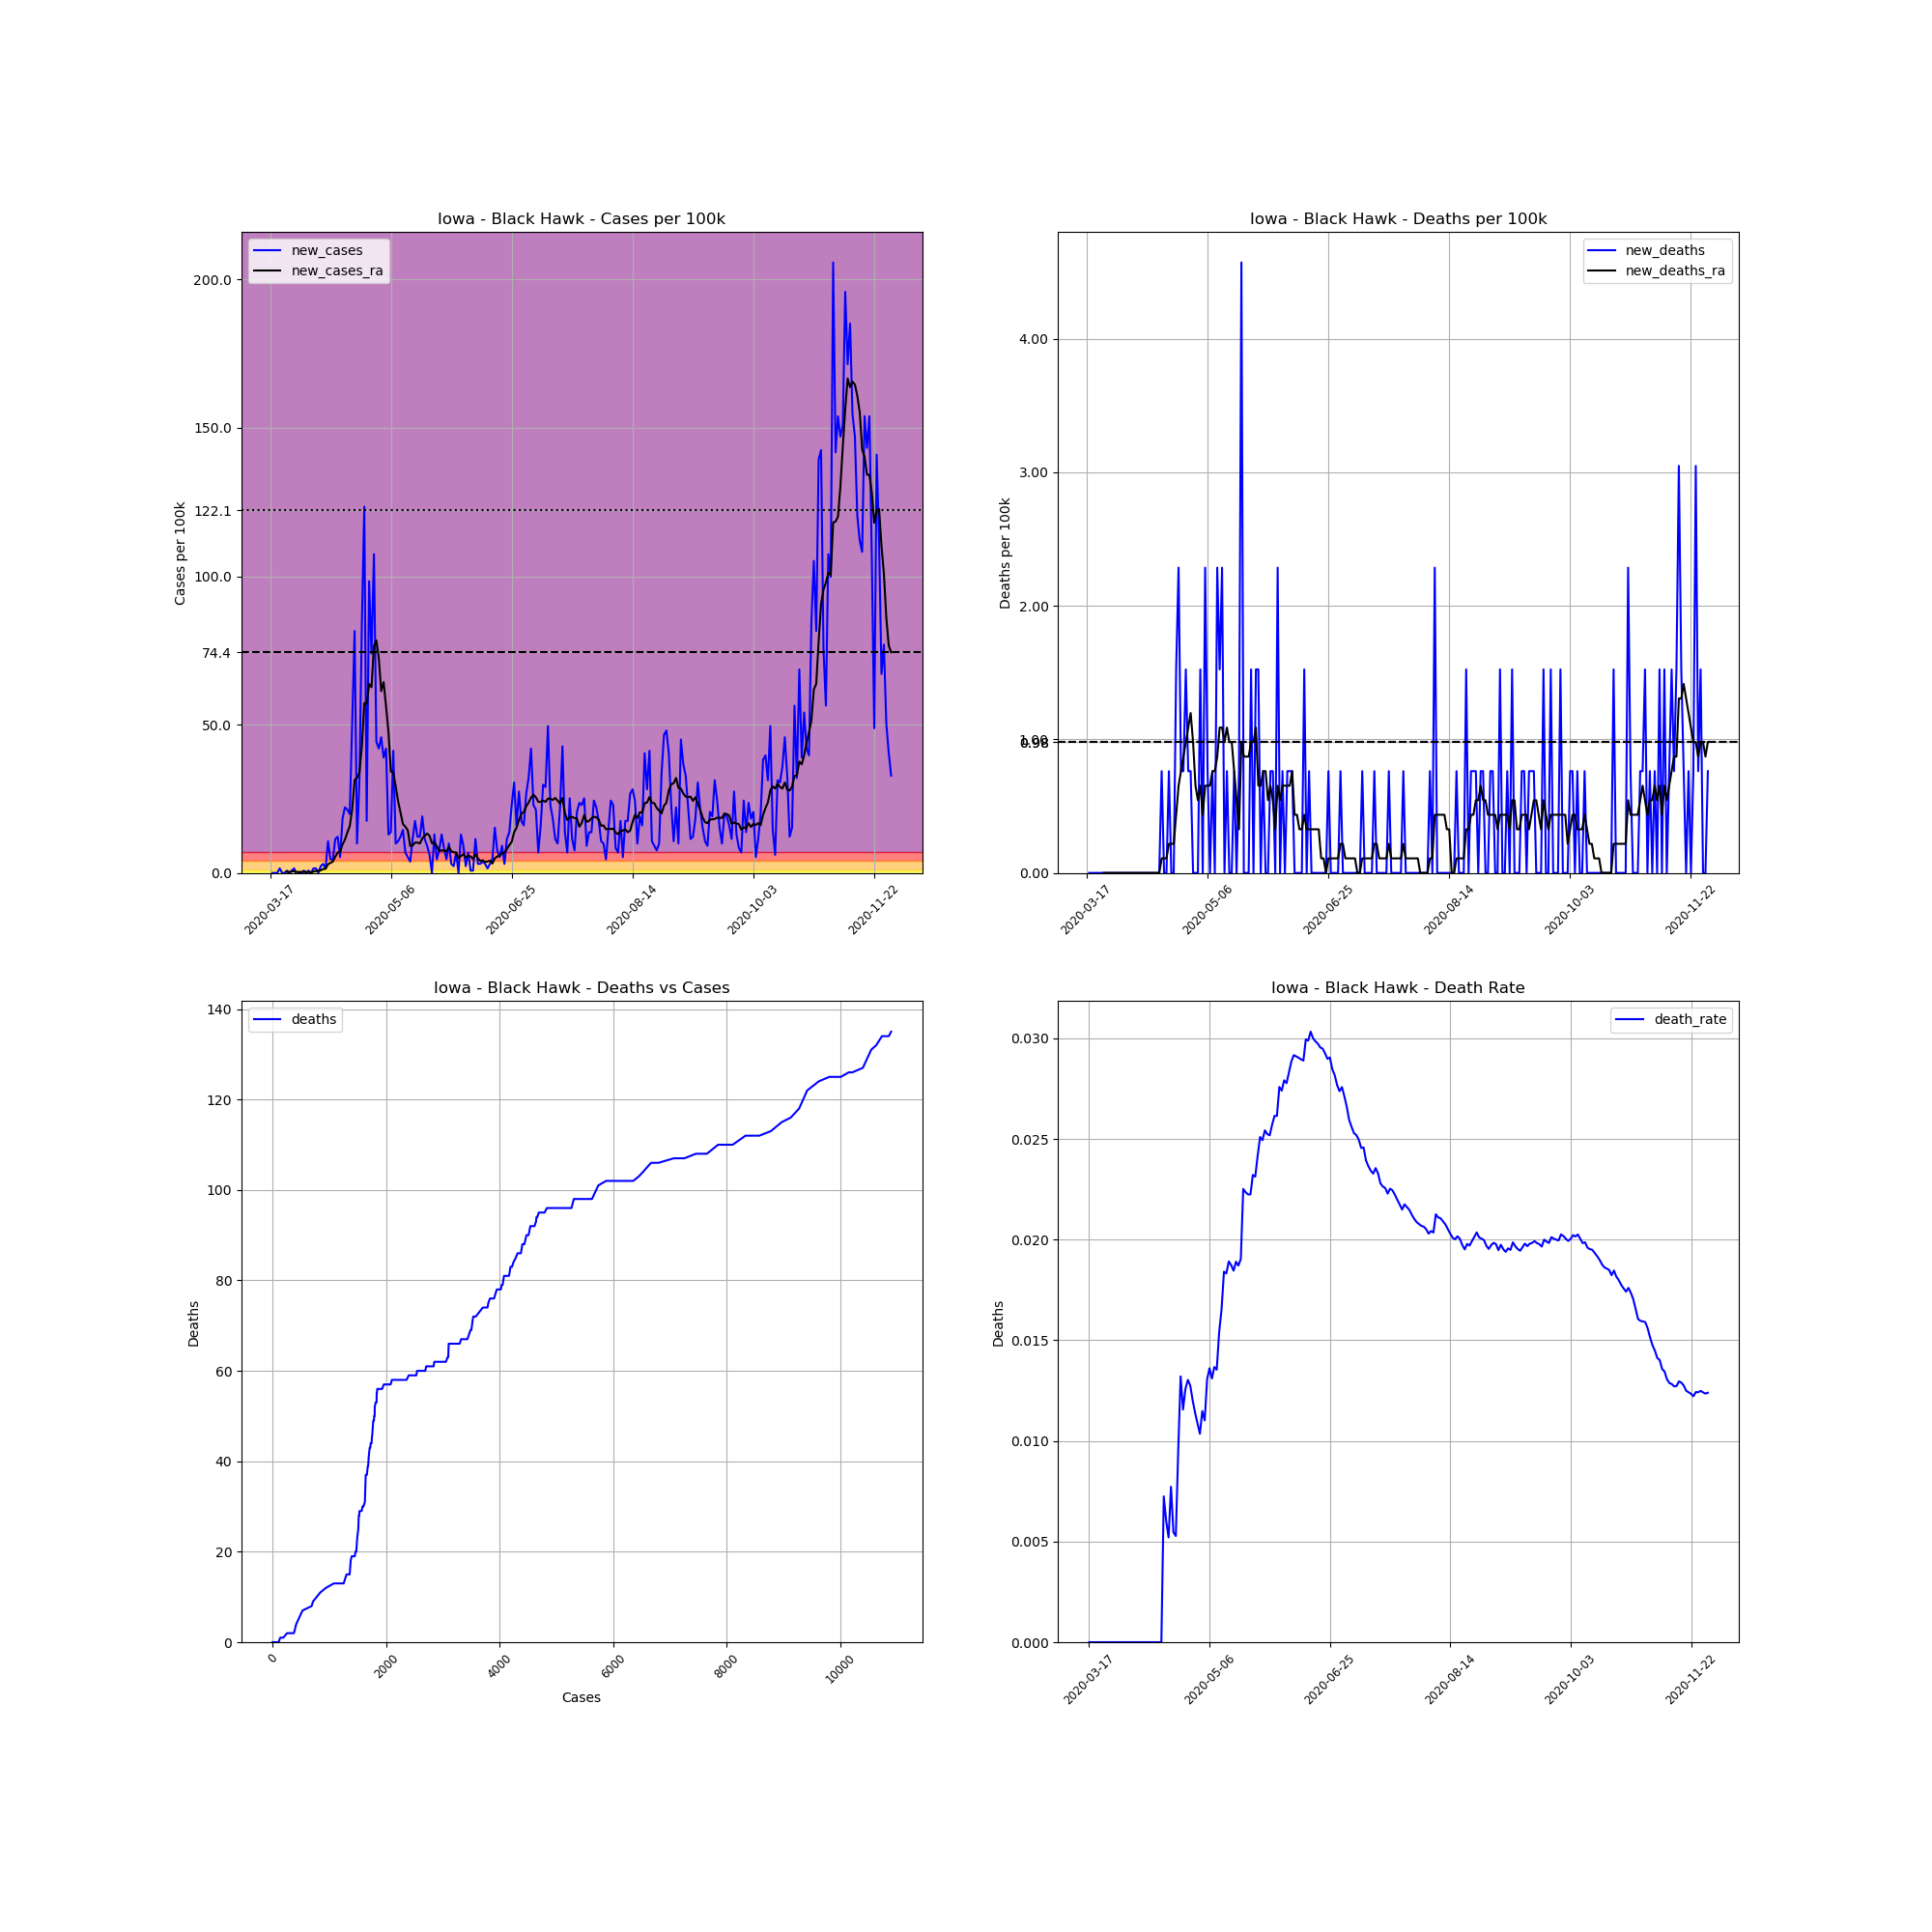

The table this chart was drawn from, first rows:
, date, county, state, fips, cases, deaths, COUNTY, STNAME, CTYNAME, POPESTIMATE2019, cases_per_100k, deaths_per_100k, death_rate, new_cases, new_deaths, new_cases_ra, new_deaths_ra
127775, 2020-03-17, Black Hawk, Iowa, 19013, 1, 0.0, 13, Iowa, Black Hawk, 131228, 0.762, 0.0, 0.0, , , , 
127776, 2020-03-18, Black Hawk, Iowa, 19013, 1, 0.0, 13, Iowa, Black Hawk, 131228, 0.762, 0.0, 0.0, 0.0, 0.0, , 
127777, 2020-03-19, Black Hawk, Iowa, 19013, 1, 0.0, 13, Iowa, Black Hawk, 131228, 0.762, 0.0, 0.0, 0.0, 0.0, , 
127778, 2020-03-20, Black Hawk, Iowa, 19013, 1, 0.0, 13, Iowa, Black Hawk, 131228, 0.762, 0.0, 0.0, 0.0, 0.0, , 
127779, 2020-03-21, Black Hawk, Iowa, 19013, 3, 0.0, 13, Iowa, Black Hawk, 131228, 2.286, 0.0, 0.0, 1.524, 0.0, , 
127780, 2020-03-22, Black Hawk, Iowa, 19013, 3, 0.0, 13, Iowa, Black Hawk, 131228, 2.286, 0.0, 0.0, 0.0, 0.0, , 
127781, 2020-03-23, Black Hawk, Iowa, 19013, 3, 0.0, 13, Iowa, Black Hawk, 131228, 2.286, 0.0, 0.0, 0.0, 0.0, , 
127782, 2020-03-24, Black Hawk, Iowa, 19013, 4, 0.0, 13, Iowa, Black Hawk, 131228, 3.048, 0.0, 0.0, 0.762, 0.0, 0.3266, 0.0
127783, 2020-03-25, Black Hawk, Iowa, 19013, 4, 0.0, 13, Iowa, Black Hawk, 131228, 3.048, 0.0, 0.0, 0.0, 0.0, 0.3266, 0.0
127784, 2020-03-26, Black Hawk, Iowa, 19013, 5, 0.0, 13, Iowa, Black Hawk, 131228, 3.81, 0.0, 0.0, 0.762, 0.0, 0.4354, 0.0
127785, 2020-03-27, Black Hawk, Iowa, 19013, 7, 0.0, 13, Iowa, Black Hawk, 131228, 5.334, 0.0, 0.0, 1.524, 0.0, 0.6532, 0.0
127786, 2020-03-28, Black Hawk, Iowa, 19013, 6, 0.0, 13, Iowa, Black Hawk, 131228, 4.572, 0.0, 0.0, -0.762, 0.0, 0.3266, 0.0
127787, 2020-03-29, Black Hawk, Iowa, 19013, 6, 0.0, 13, Iowa, Black Hawk, 131228, 4.572, 0.0, 0.0, 0.0, 0.0, 0.3266, 0.0
127788, 2020-03-30, Black Hawk, Iowa, 19013, 6, 0.0, 13, Iowa, Black Hawk, 131228, 4.572, 0.0, 0.0, 0.0, 0.0, 0.3266, 0.0
127789, 2020-03-31, Black Hawk, Iowa, 19013, 7, 0.0, 13, Iowa, Black Hawk, 131228, 5.334, 0.0, 0.0, 0.762, 0.0, 0.3266, 0.0
127790, 2020-04-01, Black Hawk, Iowa, 19013, 7, 0.0, 13, Iowa, Black Hawk, 131228, 5.334, 0.0, 0.0, 0.0, 0.0, 0.3266, 0.0
127791, 2020-04-02, Black Hawk, Iowa, 19013, 8, 0.0, 13, Iowa, Black Hawk, 131228, 6.096, 0.0, 0.0, 0.762, 0.0, 0.3266, 0.0
127792, 2020-04-03, Black Hawk, Iowa, 19013, 8, 0.0, 13, Iowa, Black Hawk, 131228, 6.096, 0.0, 0.0, 0.0, 0.0, 0.1089, 0.0
127793, 2020-04-04, Black Hawk, Iowa, 19013, 10, 0.0, 13, Iowa, Black Hawk, 131228, 7.62, 0.0, 0.0, 1.524, 0.0, 0.4354, 0.0
127794, 2020-04-05, Black Hawk, Iowa, 19013, 12, 0.0, 13, Iowa, Black Hawk, 131228, 9.144, 0.0, 0.0, 1.524, 0.0, 0.6532, 0.0
127795, 2020-04-06, Black Hawk, Iowa, 19013, 12, 0.0, 13, Iowa, Black Hawk, 131228, 9.144, 0.0, 0.0, 0.0, 0.0, 0.6532, 0.0
127796, 2020-04-07, Black Hawk, Iowa, 19013, 15, 0.0, 13, Iowa, Black Hawk, 131228, 11.43, 0.0, 0.0, 2.286, 0.0, 0.8709, 0.0
127797, 2020-04-08, Black Hawk, Iowa, 19013, 19, 0.0, 13, Iowa, Black Hawk, 131228, 14.48, 0.0, 0.0, 3.048, 0.0, 1.306, 0.0
127798, 2020-04-09, Black Hawk, Iowa, 19013, 21, 0.0, 13, Iowa, Black Hawk, 131228, 16, 0.0, 0.0, 1.524, 0.0, 1.415, 0.0
127799, 2020-04-10, Black Hawk, Iowa, 19013, 35, 0.0, 13, Iowa, Black Hawk, 131228, 26.67, 0.0, 0.0, 10.67, 0.0, 2.939, 0.0
127800, 2020-04-11, Black Hawk, Iowa, 19013, 41, 0.0, 13, Iowa, Black Hawk, 131228, 31.24, 0.0, 0.0, 4.572, 0.0, 3.375, 0.0
127801, 2020-04-12, Black Hawk, Iowa, 19013, 47, 0.0, 13, Iowa, Black Hawk, 131228, 35.82, 0.0, 0.0, 4.572, 0.0, 3.81, 0.0
127802, 2020-04-13, Black Hawk, Iowa, 19013, 62, 0.0, 13, Iowa, Black Hawk, 131228, 47.25, 0.0, 0.0, 11.43, 0.0, 5.443, 0.0
127803, 2020-04-14, Black Hawk, Iowa, 19013, 78, 0.0, 13, Iowa, Black Hawk, 131228, 59.44, 0.0, 0.0, 12.19, 0.0, 6.858, 0.0
127804, 2020-04-15, Black Hawk, Iowa, 19013, 85, 0.0, 13, Iowa, Black Hawk, 131228, 64.77, 0.0, 0.0, 5.334, 0.0, 7.185, 0.0
127805, 2020-04-16, Black Hawk, Iowa, 19013, 109, 0.0, 13, Iowa, Black Hawk, 131228, 83.06, 0.0, 0.0, 18.29, 0.0, 9.58, 0.0
127806, 2020-04-17, Black Hawk, Iowa, 19013, 138, 1.0, 13, Iowa, Black Hawk, 131228, 105.2, 0.762, 0.007246, 22.1, 0.762, 11.21, 0.1089
127807, 2020-04-18, Black Hawk, Iowa, 19013, 166, 1.0, 13, Iowa, Black Hawk, 131228, 126.5, 0.762, 0.006024, 21.34, 0.0, 13.61, 0.1089
127808, 2020-04-19, Black Hawk, Iowa, 19013, 192, 1.0, 13, Iowa, Black Hawk, 131228, 146.3, 0.762, 0.005208, 19.81, 0.0, 15.78, 0.1089
127809, 2020-04-20, Black Hawk, Iowa, 19013, 259, 2.0, 13, Iowa, Black Hawk, 131228, 197.4, 1.524, 0.007722, 51.06, 0.762, 21.45, 0.2177
127810, 2020-04-21, Black Hawk, Iowa, 19013, 366, 2.0, 13, Iowa, Black Hawk, 131228, 278.9, 1.524, 0.005464, 81.54, 0.0, 31.35, 0.2177
127811, 2020-04-22, Black Hawk, Iowa, 19013, 379, 2.0, 13, Iowa, Black Hawk, 131228, 288.8, 1.524, 0.005277, 9.906, 0.0, 32.01, 0.2177
127812, 2020-04-23, Black Hawk, Iowa, 19013, 420, 4.0, 13, Iowa, Black Hawk, 131228, 320.1, 3.048, 0.009524, 31.24, 1.524, 33.86, 0.4354
127813, 2020-04-24, Black Hawk, Iowa, 19013, 530, 7.0, 13, Iowa, Black Hawk, 131228, 403.9, 5.334, 0.01321, 83.82, 2.286, 42.67, 0.6532
127814, 2020-04-25, Black Hawk, Iowa, 19013, 692, 8.0, 13, Iowa, Black Hawk, 131228, 527.3, 6.096, 0.01156, 123.4, 0.762, 57.26, 0.762
127815, 2020-04-26, Black Hawk, Iowa, 19013, 715, 9.0, 13, Iowa, Black Hawk, 131228, 544.9, 6.858, 0.01259, 17.53, 0.762, 56.93, 0.8709
127816, 2020-04-27, Black Hawk, Iowa, 19013, 844, 11.0, 13, Iowa, Black Hawk, 131228, 643.2, 8.382, 0.01303, 98.3, 1.524, 63.68, 0.9798
127817, 2020-04-28, Black Hawk, Iowa, 19013, 941, 12.0, 13, Iowa, Black Hawk, 131228, 717.1, 9.144, 0.01275, 73.92, 0.762, 62.6, 1.089
127818, 2020-04-29, Black Hawk, Iowa, 19013, 1082, 13.0, 13, Iowa, Black Hawk, 131228, 824.5, 9.906, 0.01201, 107.4, 0.762, 76.53, 1.197
127819, 2020-04-30, Black Hawk, Iowa, 19013, 1140, 13.0, 13, Iowa, Black Hawk, 131228, 868.7, 9.906, 0.0114, 44.2, 0.0, 78.38, 0.9798
127820, 2020-05-01, Black Hawk, Iowa, 19013, 1195, 13.0, 13, Iowa, Black Hawk, 131228, 910.6, 9.906, 0.01088, 41.91, 0.0, 72.39, 0.6532
127821, 2020-05-02, Black Hawk, Iowa, 19013, 1255, 13.0, 13, Iowa, Black Hawk, 131228, 956.4, 9.906, 0.01036, 45.72, 0.0, 61.29, 0.5443
127822, 2020-05-03, Black Hawk, Iowa, 19013, 1306, 15.0, 13, Iowa, Black Hawk, 131228, 995.2, 11.43, 0.01149, 38.86, 1.524, 64.34, 0.6532
127823, 2020-05-04, Black Hawk, Iowa, 19013, 1361, 15.0, 13, Iowa, Black Hawk, 131228, 1037, 11.43, 0.01102, 41.91, 0.0, 56.28, 0.4354
127824, 2020-05-05, Black Hawk, Iowa, 19013, 1378, 18.0, 13, Iowa, Black Hawk, 131228, 1050, 13.72, 0.01306, 12.95, 2.286, 47.57, 0.6532
127825, 2020-05-06, Black Hawk, Iowa, 19013, 1396, 19.0, 13, Iowa, Black Hawk, 131228, 1064, 14.48, 0.01361, 13.72, 0.762, 34.18, 0.6532
127826, 2020-05-07, Black Hawk, Iowa, 19013, 1450, 19.0, 13, Iowa, Black Hawk, 131228, 1105, 14.48, 0.0131, 41.15, 0.0, 33.75, 0.6532
127827, 2020-05-08, Black Hawk, Iowa, 19013, 1463, 20.0, 13, Iowa, Black Hawk, 131228, 1115, 15.24, 0.01367, 9.906, 0.762, 29.17, 0.762
127828, 2020-05-09, Black Hawk, Iowa, 19013, 1477, 20.0, 13, Iowa, Black Hawk, 131228, 1126, 15.24, 0.01354, 10.67, 0.0, 24.17, 0.762
127829, 2020-05-10, Black Hawk, Iowa, 19013, 1493, 23.0, 13, Iowa, Black Hawk, 131228, 1138, 17.53, 0.01541, 12.19, 2.286, 20.36, 0.8709
127830, 2020-05-11, Black Hawk, Iowa, 19013, 1512, 25.0, 13, Iowa, Black Hawk, 131228, 1152, 19.05, 0.01653, 14.48, 1.524, 16.44, 1.089
127831, 2020-05-12, Black Hawk, Iowa, 19013, 1521, 28.0, 13, Iowa, Black Hawk, 131228, 1159, 21.34, 0.01841, 6.858, 2.286, 15.57, 1.089
127832, 2020-05-13, Black Hawk, Iowa, 19013, 1528, 28.0, 13, Iowa, Black Hawk, 131228, 1164, 21.34, 0.01832, 5.334, 0.0, 14.37, 0.9798
127833, 2020-05-14, Black Hawk, Iowa, 19013, 1533, 29.0, 13, Iowa, Black Hawk, 131228, 1168, 22.1, 0.01892, 3.81, 0.762, 9.036, 1.089
127834, 2020-05-15, Black Hawk, Iowa, 19013, 1548, 29.0, 13, Iowa, Black Hawk, 131228, 1180, 22.1, 0.01873, 11.43, 0.0, 9.253, 0.9798
... 198 more rows
